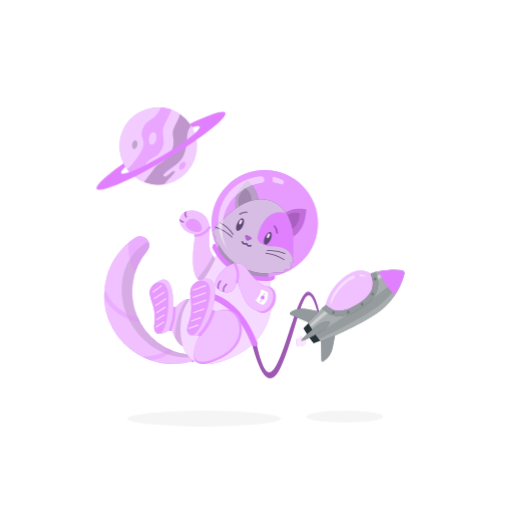
t = 0.00 s
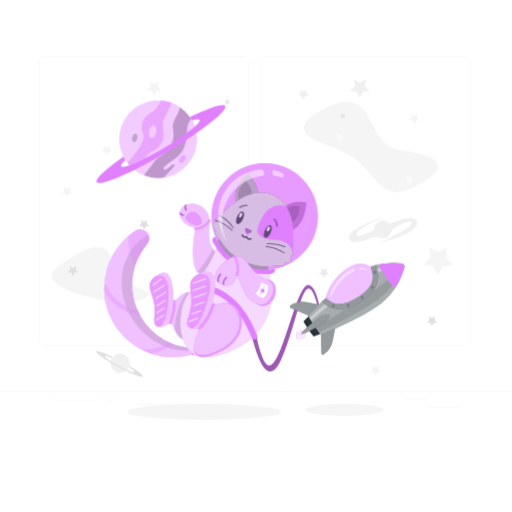
t = 1.00 s
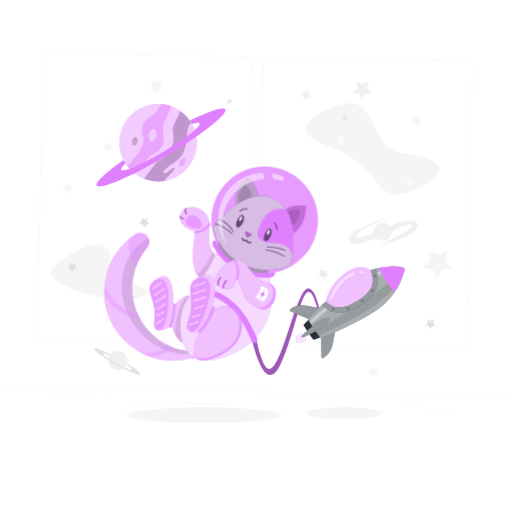
t = 2.50 s
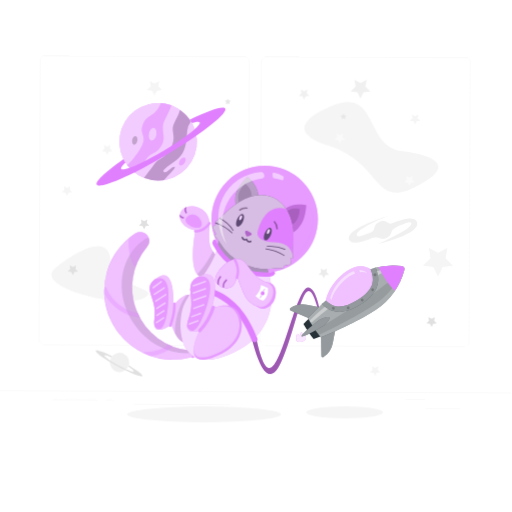
t = 3.63 s
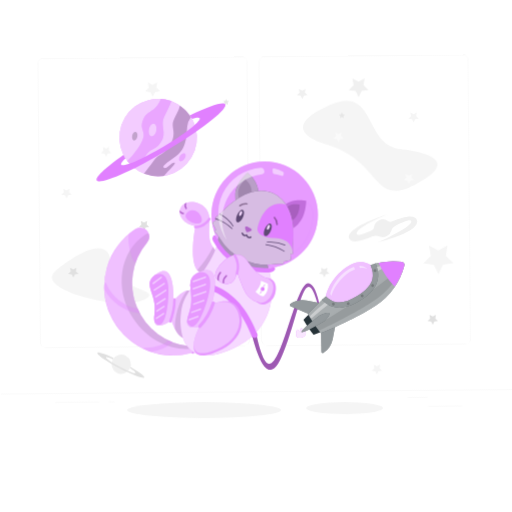
t = 4.75 s
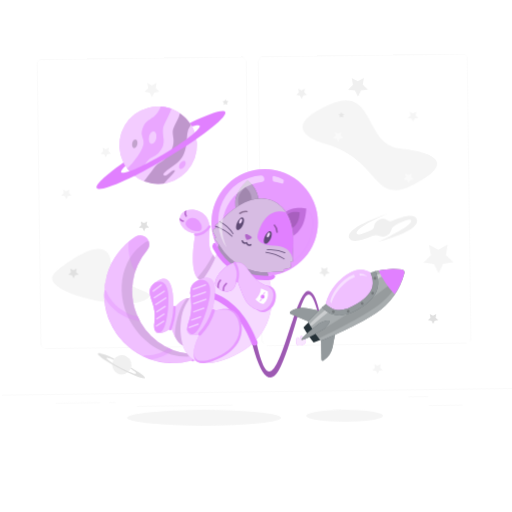
t = 5.88 s

The animated SVG that drew these frames (rendered in a browser with its animation timeline set to each time). Animation: 3 CSS @keyframes rules; one cycle of 7.00 s, repeats indefinitely.

<svg class="animated" id="freepik_stories-cat-astronaut" xmlns="http://www.w3.org/2000/svg" viewBox="0 0 500 500" version="1.1" xmlns:xlink="http://www.w3.org/1999/xlink" xmlns:svgjs="http://svgjs.com/svgjs"><style>svg#freepik_stories-cat-astronaut:not(.animated) .animable {opacity: 0;}svg#freepik_stories-cat-astronaut.animated #freepik--background-complete--inject-2 {animation: 1s 1 forwards ease-out fadeIn,6s Infinite  linear wind;animation-delay: 0s,1s;}svg#freepik_stories-cat-astronaut.animated #freepik--Shadow--inject-2 {animation: 3s Infinite  linear floating;animation-delay: 0s;}svg#freepik_stories-cat-astronaut.animated #freepik--Rocket--inject-2 {animation: 3s Infinite  linear floating;animation-delay: 0s;}svg#freepik_stories-cat-astronaut.animated #freepik--Cat--inject-2 {animation: 3s Infinite  linear floating;animation-delay: 0s;}svg#freepik_stories-cat-astronaut.animated #freepik--Planet--inject-2 {animation: 3s Infinite  linear floating;animation-delay: 0s;}            @keyframes fadeIn {                0% {                    opacity: 0;                }                100% {                    opacity: 1;                }            }                    @keyframes wind {                0% {                    transform: rotate( 0deg );                }                25% {                    transform: rotate( 1deg );                }                75% {                    transform: rotate( -1deg );                }            }                    @keyframes floating {                0% {                    opacity: 1;                    transform: translateY(0px);                }                50% {                    transform: translateY(-10px);                }                100% {                    opacity: 1;                    transform: translateY(0px);                }            }        </style><g id="freepik--background-complete--inject-2" class="animable" style="transform-origin: 250px 228.23px;"><rect x="416.78" y="398.49" width="33.12" height="0.25" style="fill: rgb(235, 235, 235); transform-origin: 433.34px 398.615px;" id="elx5uen6mbjc" class="animable"></rect><rect x="322.53" y="401.21" width="8.69" height="0.25" style="fill: rgb(235, 235, 235); transform-origin: 326.875px 401.335px;" id="elnv908kxvym" class="animable"></rect><rect x="396.59" y="389.21" width="19.19" height="0.25" style="fill: rgb(235, 235, 235); transform-origin: 406.185px 389.335px;" id="elv9n73wg1p2a" class="animable"></rect><rect x="52.46" y="390.89" width="43.19" height="0.25" style="fill: rgb(235, 235, 235); transform-origin: 74.055px 391.015px;" id="elbcg0gs11ml" class="animable"></rect><rect x="104.56" y="390.89" width="6.33" height="0.25" style="fill: rgb(235, 235, 235); transform-origin: 107.725px 391.015px;" id="el2er7xsmph0g" class="animable"></rect><rect x="131.47" y="395.11" width="93.68" height="0.25" style="fill: rgb(235, 235, 235); transform-origin: 178.31px 395.235px;" id="el4vfn454jp1r" class="animable"></rect><path d="M237,337.8H43.92a5.71,5.71,0,0,1-5.71-5.71V60.66A5.71,5.71,0,0,1,43.92,55H237a5.71,5.71,0,0,1,5.71,5.71V332.09A5.71,5.71,0,0,1,237,337.8ZM43.92,55.2a5.47,5.47,0,0,0-5.46,5.46V332.09a5.47,5.47,0,0,0,5.46,5.46H237a5.47,5.47,0,0,0,5.46-5.46V60.66A5.47,5.47,0,0,0,237,55.2Z" style="fill: rgb(235, 235, 235); transform-origin: 140.46px 196.4px;" id="elr1vlj9o422" class="animable"></path><path d="M453.31,337.8H260.21a5.72,5.72,0,0,1-5.71-5.71V60.66A5.72,5.72,0,0,1,260.21,55h193.1A5.71,5.71,0,0,1,459,60.66V332.09A5.71,5.71,0,0,1,453.31,337.8ZM260.21,55.2a5.47,5.47,0,0,0-5.46,5.46V332.09a5.47,5.47,0,0,0,5.46,5.46h193.1a5.47,5.47,0,0,0,5.46-5.46V60.66a5.47,5.47,0,0,0-5.46-5.46Z" style="fill: rgb(235, 235, 235); transform-origin: 356.75px 196.4px;" id="el3ndpft1wkn1" class="animable"></path><rect y="382.4" width="500" height="0.25" style="fill: rgb(235, 235, 235); transform-origin: 250px 382.525px;" id="elwua87rry6ig" class="animable"></rect><polygon points="140.74 216.48 143.88 214.83 143.28 218.32 145.82 220.8 142.31 221.31 140.74 224.49 139.17 221.31 135.66 220.8 138.2 218.32 137.6 214.83 140.74 216.48" style="fill: rgb(224, 224, 224); transform-origin: 140.74px 219.66px;" id="elijb1b7gznqk" class="animable"></polygon><path d="M320.17,141.9c-22.44-7-40.06-20.57,3.94-39.07s32.5,39.76,67,43.88,55.18,14.72,13.79,35.37S373.29,158.38,320.17,141.9Z" style="fill: rgb(245, 245, 245); transform-origin: 362.418px 143.334px;" id="eljiqtsqa0r6" class="animable"></path><polygon points="150.27 82.07 154.81 79.68 153.95 84.74 157.62 88.32 152.54 89.06 150.27 93.66 148 89.06 142.93 88.32 146.6 84.74 145.73 79.68 150.27 82.07" style="fill: rgb(245, 245, 245); transform-origin: 150.275px 86.67px;" id="elc56uq7llx8" class="animable"></polygon><polygon points="427.87 246.12 436.95 241.35 435.22 251.46 442.56 258.62 432.41 260.1 427.87 269.3 423.33 260.1 413.18 258.62 420.52 251.46 418.79 241.35 427.87 246.12" style="fill: rgb(245, 245, 245); transform-origin: 427.87px 255.325px;" id="elr6oi6sjn7zk" class="animable"></polygon><polygon points="351.41 80.65 357.36 77.52 356.22 84.14 361.03 88.83 354.39 89.79 351.41 95.82 348.44 89.79 341.8 88.83 346.61 84.14 345.47 77.52 351.41 80.65" style="fill: rgb(240, 240, 240); transform-origin: 351.415px 86.67px;" id="elbuxdsyitq4a" class="animable"></polygon><polygon points="65.34 184.28 68.48 182.63 67.88 186.13 70.42 188.6 66.91 189.11 65.34 192.29 63.77 189.11 60.27 188.6 62.8 186.13 62.21 182.63 65.34 184.28" style="fill: rgb(245, 245, 245); transform-origin: 65.345px 187.46px;" id="elm877hfbefma" class="animable"></polygon><polygon points="104.34 143.84 107.48 142.19 106.88 145.68 109.42 148.15 105.91 148.66 104.34 151.84 102.77 148.66 99.27 148.15 101.8 145.68 101.2 142.19 104.34 143.84" style="fill: rgb(245, 245, 245); transform-origin: 104.345px 147.015px;" id="elsi59qxjb73c" class="animable"></polygon><polygon points="404.9 112.87 408.04 111.22 407.44 114.71 409.98 117.19 406.47 117.69 404.9 120.87 403.33 117.69 399.82 117.19 402.36 114.71 401.76 111.22 404.9 112.87" style="fill: rgb(245, 245, 245); transform-origin: 404.9px 116.045px;" id="el2prvdipiuvb" class="animable"></polygon><polygon points="331.45 131.76 334.59 130.11 333.99 133.61 336.53 136.08 333.02 136.59 331.45 139.77 329.89 136.59 326.38 136.08 328.92 133.61 328.32 130.11 331.45 131.76" style="fill: rgb(250, 250, 250); transform-origin: 331.455px 134.94px;" id="ele756i1ns90a" class="animable"></polygon><polygon points="334.9 115.08 333.08 116.05 333.43 114.01 331.94 112.57 333.99 112.27 334.9 110.42 335.82 112.27 337.86 112.57 336.38 114.01 336.73 116.05 334.9 115.08" style="fill: rgb(230, 230, 230); transform-origin: 334.9px 113.235px;" id="elx24zzcxrf" class="animable"></polygon><polygon points="221.91 101.06 220.08 102.03 220.43 99.99 218.95 98.55 221 98.25 221.91 96.4 222.83 98.25 224.87 98.55 223.39 99.99 223.74 102.03 221.91 101.06" style="fill: rgb(230, 230, 230); transform-origin: 221.91px 99.215px;" id="elbvqj7g7hztn" class="animable"></polygon><polygon points="399.72 172.94 402.86 171.29 402.26 174.79 404.8 177.26 401.29 177.77 399.72 180.95 398.15 177.77 394.65 177.26 397.19 174.79 396.59 171.29 399.72 172.94" style="fill: rgb(250, 250, 250); transform-origin: 399.725px 176.12px;" id="elbow77ui0f3a" class="animable"></polygon><polygon points="366.94 358.74 370.07 357.09 369.47 360.58 372.01 363.06 368.5 363.57 366.94 366.75 365.37 363.57 361.86 363.06 364.4 360.58 363.8 357.09 366.94 358.74" style="fill: rgb(245, 245, 245); transform-origin: 366.935px 361.92px;" id="elzw106rm3cji" class="animable"></polygon><polygon points="296.36 88.98 299.57 87.29 298.96 90.87 301.56 93.4 297.96 93.93 296.36 97.18 294.75 93.93 291.15 93.4 293.75 90.87 293.14 87.29 296.36 88.98" style="fill: rgb(240, 240, 240); transform-origin: 296.355px 92.235px;" id="elae09oddfadf" class="animable"></polygon><path d="M54.05,262.65c10.51-8.7,50.89-38.48,53.85-8.73s53.63,27.12,32.35,37.9S31.58,281.24,54.05,262.65Z" style="fill: rgb(245, 245, 245); transform-origin: 97.9204px 267.865px;" id="elvrm3ir4aixg" class="animable"></path><polygon points="71.31 261.57 74.45 259.92 73.85 263.41 76.39 265.89 72.88 266.4 71.31 269.58 69.74 266.4 66.23 265.89 68.77 263.41 68.17 259.92 71.31 261.57" style="fill: rgb(224, 224, 224); transform-origin: 71.31px 264.75px;" id="elnbz1f95pvk" class="animable"></polygon><polygon points="116.83 279.32 118.88 278.24 118.49 280.53 120.15 282.15 117.86 282.49 116.83 284.57 115.8 282.49 113.51 282.15 115.17 280.53 114.78 278.24 116.83 279.32" style="fill: rgb(250, 250, 250); transform-origin: 116.83px 281.405px;" id="el4eeet55zh2f" class="animable"></polygon><polygon points="421.86 310.63 424.99 308.98 424.39 312.47 426.93 314.95 423.43 315.46 421.86 318.64 420.29 315.46 416.78 314.95 419.32 312.47 418.72 308.98 421.86 310.63" style="fill: rgb(224, 224, 224); transform-origin: 421.855px 313.81px;" id="el1da6dlp8sna" class="animable"></polygon><path d="M125.58,359a9.4,9.4,0,1,1-3.84-12.72A9.39,9.39,0,0,1,125.58,359Z" style="fill: rgb(240, 240, 240); transform-origin: 117.295px 354.562px;" id="elwuw7vcdfau" class="animable"></path><path d="M126.31,357.26a9.64,9.64,0,0,1-.46,1.23c3.49,2.28,5.61,4.07,5.3,4.65-.51.95-7.33-1.72-15.24-6s-13.91-8.44-13.4-9.39c.31-.58,3,.19,6.8,1.84a11.7,11.7,0,0,1,.78-1.07c-8.8-4.2-15.43-6.47-16-5.3-.81,1.51,8.74,8.2,21.32,14.94s23.45,11,24.26,9.48C140.25,366.51,134.68,362.25,126.31,357.26Z" style="fill: rgb(224, 224, 224); transform-origin: 116.877px 355.431px;" id="elhn4v48x8xf" class="animable"></path><polygon points="316.35 263.61 319.49 261.96 318.89 265.46 321.43 267.93 317.92 268.44 316.35 271.62 314.78 268.44 311.28 267.93 313.81 265.46 313.21 261.96 316.35 263.61" style="fill: rgb(235, 235, 235); transform-origin: 316.355px 266.79px;" id="el4m8wqz5691u" class="animable"></polygon><path d="M406.87,215.51c-2.67-5.23-13.07-2.46-24.37,2a3.44,3.44,0,0,1-3.36-.46,8.67,8.67,0,0,0-13.84,6,3.46,3.46,0,0,1-2.05,2.81c-7.94,3.44-14,5.68-14.82,3.63-2.49-6.17,30.69-19.33,30.69-19.33s-44.72,13.4-37.56,24.22c2.76,4.18,12,1.72,22.4-2.56a8.42,8.42,0,0,1,6.55.15,8.65,8.65,0,0,0,11.74-5.58,7.94,7.94,0,0,1,4.36-4.95c8.06-3.76,14.17-6.26,15-4.44,2.51,5.48-33.42,21-33.42,21S413.21,227.92,406.87,215.51Z" style="fill: rgb(240, 240, 240); transform-origin: 374.133px 224.08px;" id="elspkdi8ck2v" class="animable"></path></g><g id="freepik--Shadow--inject-2" class="animable" style="transform-origin: 249.135px 408.79px;"><ellipse id="freepik--path--inject-2" cx="199.32" cy="408.79" rx="75.16" ry="7.72" style="fill: rgb(245, 245, 245); transform-origin: 199.32px 408.79px;" class="animable"></ellipse><ellipse id="freepik--path--inject-2" cx="336.53" cy="406.88" rx="37.58" ry="5.81" style="fill: rgb(245, 245, 245); transform-origin: 336.53px 406.88px;" class="animable"></ellipse></g><g id="freepik--Rocket--inject-2" class="animable" style="transform-origin: 319.027px 316.456px;"><path d="M296.7,331.18c0-.12-.07-.24-.11-.36-.57-1.52-2.73-2.13-2.73-2.13a5.25,5.25,0,0,0-.81,2.58l-.32.11-.32.13a5.28,5.28,0,0,0-2.3-1.42s-1.24,1.87-.67,3.4l.15.34a2.88,2.88,0,0,0-.36,2.55c.66,1.79,3.32,2.46,5.92,1.49s4.17-3.21,3.5-5A2.92,2.92,0,0,0,296.7,331.18Z" style="fill: #E180FF; transform-origin: 293.943px 333.502px;" id="el3jsizmt4pth" class="animable"></path><g id="eldpyylc3cer"><path d="M296.7,331.18c0-.12-.07-.24-.11-.36-.57-1.52-2.73-2.13-2.73-2.13a5.25,5.25,0,0,0-.81,2.58l-.32.11-.32.13a5.28,5.28,0,0,0-2.3-1.42s-1.24,1.87-.67,3.4l.15.34a2.88,2.88,0,0,0-.36,2.55c.66,1.79,3.32,2.46,5.92,1.49s4.17-3.21,3.5-5A2.92,2.92,0,0,0,296.7,331.18Z" style="fill: rgb(255, 255, 255); opacity: 0.8; transform-origin: 293.943px 333.502px;" class="animable" id="elqr29o7qp0qe"></path></g><path d="M300.66,285c-11.87.74-25.94,83.65-38.88,78.44-5.48-2.2-10.37-21.19-14.18-42.33l-4.45,1.65c2.65,13.36,15.31,70.69,31.13,35.53,17.82-39.62,23.08-100.4,36.13-52.16l1.44-.69S308.15,284.53,300.66,285Z" style="fill: #E180FF; transform-origin: 277.5px 327.263px;" id="eln4pu6gulg1" class="animable"></path><g id="elq0jvhd9prqq"><path d="M300.66,285c-11.87.74-25.94,83.65-38.88,78.44-5.48-2.2-10.37-21.19-14.18-42.33l-4.45,1.65c2.65,13.36,15.31,70.69,31.13,35.53,17.82-39.62,23.08-100.4,36.13-52.16l1.44-.69S308.15,284.53,300.66,285Z" style="opacity: 0.3; transform-origin: 277.5px 327.263px;" class="animable" id="elm4i96slupma"></path></g><path d="M318.19,297.62s1.88-13.85,17.44-26.45,26.11-4.06,26.11-4.06l4.15,2.72.21,11.64-5.9,10.27-14.68,11.65-15.16,4.28L323,304.36Z" style="fill: #E180FF; transform-origin: 342.145px 285.976px;" id="elacl7hns80a5" class="animable"></path><g id="eltxwr8o5hsnb"><path d="M318.19,297.62s1.88-13.85,17.44-26.45,26.11-4.06,26.11-4.06l4.15,2.72.21,11.64-5.9,10.27-14.68,11.65-15.16,4.28L323,304.36Z" style="fill: rgb(255, 255, 255); opacity: 0.5; transform-origin: 342.145px 285.976px;" class="animable" id="eljg3lhkj05nr"></path></g><path d="M283.79,307.34l23.68,10,16.06-10.84-24-4.7a21.24,21.24,0,0,0-15.94,3.23h0A1.3,1.3,0,0,0,283.79,307.34Z" style="fill: rgb(38, 50, 56); transform-origin: 303.253px 309.373px;" id="elv5p29kkdvgk" class="animable"></path><path d="M313.86,351.92l-.43-25.72,16.06-10.83-4.63,24a21.22,21.22,0,0,1-9,13.57h0A1.3,1.3,0,0,1,313.86,351.92Z" style="fill: rgb(38, 50, 56); transform-origin: 321.46px 334.258px;" id="el874z1v6hbhp" class="animable"></path><g id="elp1d70q1fjm"><g style="opacity: 0.5; transform-origin: 306.233px 327.276px;" class="animable" id="el529m9jic1vd"><path d="M283.79,307.34l23.68,10,16.06-10.84-24-4.7a21.24,21.24,0,0,0-15.94,3.23h0A1.3,1.3,0,0,0,283.79,307.34Z" style="fill: rgb(255, 255, 255); transform-origin: 303.253px 309.373px;" id="eldrmt2b5d68" class="animable"></path><path d="M313.86,351.92l-.43-25.72,16.06-10.83-4.63,24a21.22,21.22,0,0,1-9,13.57h0A1.3,1.3,0,0,1,313.86,351.92Z" style="fill: rgb(255, 255, 255); transform-origin: 321.46px 334.258px;" id="el8rixlk7arm" class="animable"></path></g></g><path d="M392.36,263.9A68.51,68.51,0,0,0,365.17,266l1.79,9.54-.86,5.91-9.25,13-9.48,6.4L334,306.15,323,304.36,315.61,300c-5.19,4.83-10.34,9.92-15,14.89,1.83,3.16,3.82,6.34,6,9.5s4.33,6.19,6.58,9.07c20.53-7.84,44.19-20.41,53.7-26.83a68.41,68.41,0,0,0,27.92-39.11A2.91,2.91,0,0,0,392.36,263.9Z" style="fill: rgb(38, 50, 56); transform-origin: 347.757px 298.42px;" id="elkcc4ft992jg" class="animable"></path><g id="elji657lospf"><path d="M392.36,263.9A68.51,68.51,0,0,0,365.17,266l1.79,9.54-.86,5.91-9.25,13-9.48,6.4L334,306.15,323,304.36,315.61,300c-5.19,4.83-10.34,9.92-15,14.89,1.83,3.16,3.82,6.34,6,9.5s4.33,6.19,6.58,9.07c20.53-7.84,44.19-20.41,53.7-26.83a68.41,68.41,0,0,0,27.92-39.11A2.91,2.91,0,0,0,392.36,263.9Z" style="fill: rgb(255, 255, 255); opacity: 0.6; transform-origin: 347.757px 298.42px;" class="animable" id="els7go7mb19s"></path></g><path d="M306.6,324.39c-2-2.92-3.8-5.84-5.52-8.76-1.65,1.66-3.27,3.33-4.81,5q2.19,3.76,4.73,7.54t5.23,7.21c2.11-.81,4.26-1.68,6.42-2.59C310.59,330.1,308.56,327.3,306.6,324.39Z" style="fill: rgb(38, 50, 56); transform-origin: 304.46px 325.505px;" id="el36cmrcn7x3d" class="animable"></path><g id="elgo9972a5uir"><path d="M393.88,266.16c-8.53,8.91-20.69,19-35,28.66-9.3,6.27-31,20.08-49.15,30.91a1.42,1.42,0,0,0-.45,2l1.62,2.39a1.41,1.41,0,0,0,1.76.51c19.59-8.86,42.19-21.65,51.53-28,13.92-9.38,24.14-21.73,29.83-34.62a2,2,0,0,0-.18-1.91Z" style="opacity: 0.1; transform-origin: 351.613px 298.428px;" class="animable" id="el4sx6q5ae5bo"></path></g><g id="elnmpg9bh3p3"><g style="opacity: 0.4; transform-origin: 347.789px 291.613px;" class="animable" id="elahr8wics7nr"><path d="M319.05,302c-5.47,4.67-11,9.58-16,14.36A1.43,1.43,0,0,0,305,318.5c5.57-4.75,11.65-9.69,17.62-14.39Z" style="fill: rgb(255, 255, 255); transform-origin: 312.599px 310.438px;" id="eljh44pej09u" class="animable"></path><path d="M365.89,269.83l.76,4.05A103,103,0,0,1,393,264.8l-.31-.45A77.34,77.34,0,0,0,365.89,269.83Z" style="fill: rgb(255, 255, 255); transform-origin: 379.445px 269.115px;" id="elocfa08d4i1" class="animable"></path></g></g><path d="M366.76,265.6q-2.53.66-5,1.51c2.23,5.17,2.84,9.71,1.86,13.74-1.4,5.77-6.18,11.14-14.6,16.42s-15.34,7.24-21.14,6a19.87,19.87,0,0,1-9.67-5.65q-1.92,1.75-3.83,3.55c10.14,10.11,22,10.17,37.41.52C368,291.53,372.8,280.17,366.76,265.6Z" style="fill: rgb(38, 50, 56); transform-origin: 341.826px 287.221px;" id="elr7lh31ev2z" class="animable"></path><g id="elwvacjrd57rf"><path d="M366.76,265.6q-2.53.66-5,1.51c2.23,5.17,2.84,9.71,1.86,13.74-1.4,5.77-6.18,11.14-14.6,16.42s-15.34,7.24-21.14,6a19.87,19.87,0,0,1-9.67-5.65q-1.92,1.75-3.83,3.55c10.14,10.11,22,10.17,37.41.52C368,291.53,372.8,280.17,366.76,265.6Z" style="fill: rgb(255, 255, 255); opacity: 0.5; transform-origin: 341.826px 287.221px;" class="animable" id="el9jnurwrmu98"></path></g><g id="eltgajgdh4h7"><g style="opacity: 0.2; transform-origin: 345.812px 288.889px;" class="animable" id="eltinw3ewvn9m"><path d="M326.64,304.49a1.37,1.37,0,1,1-1.88-.43A1.37,1.37,0,0,1,326.64,304.49Z" id="el2g7rdo4gxsf" class="animable" style="transform-origin: 325.483px 305.224px;"></path><path d="M341.13,304.08a1.37,1.37,0,1,1-1.89-.43A1.37,1.37,0,0,1,341.13,304.08Z" id="elkclwqk6z3m" class="animable" style="transform-origin: 339.97px 304.809px;"></path><path d="M354.8,296.5a1.36,1.36,0,1,1-1.88-.43A1.36,1.36,0,0,1,354.8,296.5Z" id="eln922s29uzn" class="animable" style="transform-origin: 353.646px 297.22px;"></path><path d="M365,286.36a1.37,1.37,0,1,1-1.88-.43A1.36,1.36,0,0,1,365,286.36Z" id="elbxcjv7ng7dk" class="animable" style="transform-origin: 363.843px 287.092px;"></path><path d="M367.3,271.83a1.37,1.37,0,1,1-1.89-.43A1.36,1.36,0,0,1,367.3,271.83Z" id="el1w4jkv5ptgz" class="animable" style="transform-origin: 366.14px 272.557px;"></path></g></g><path d="M369.63,264.92a86.18,86.18,0,0,0,15.71,23.29,68.58,68.58,0,0,0,9.46-20.69,2.91,2.91,0,0,0-2.44-3.62A68.76,68.76,0,0,0,369.63,264.92Z" style="fill: #E180FF; transform-origin: 382.262px 275.802px;" id="elcq79rp3nqr7" class="animable"></path><path d="M321.6,314.27c1.09,1.63-4,7-5.63,8.08s-20.45,11.88-21.55,10.25,15.94-15,17.57-16.14S320.5,312.64,321.6,314.27Z" style="fill: rgb(38, 50, 56); transform-origin: 308.06px 323.262px;" id="el7a9z987hc8k" class="animable"></path><g id="elzv735z70ncd"><path d="M321.6,314.27c1.09,1.63-4,7-5.63,8.08s-20.45,11.88-21.55,10.25,15.94-15,17.57-16.14S320.5,312.64,321.6,314.27Z" style="fill: rgb(255, 255, 255); opacity: 0.5; transform-origin: 308.06px 323.262px;" class="animable" id="ely2wav64ffvp"></path></g><g id="elqxdqli8r57"><path d="M345.55,268.81a26.44,26.44,0,0,0-8.68,4.87c-12.83,10.4-14.38,21.83-14.38,21.83l1.14,1.59c1.22-4.14,4.82-12.89,14.91-21.06a29.54,29.54,0,0,1,8.1-4.81Z" style="fill: rgb(255, 255, 255); opacity: 0.5; transform-origin: 334.565px 282.955px;" class="animable" id="el8ddkcljvc7v"></path></g><g id="elk41wbwboxhe"><path d="M350.83,268l.54,2a15.86,15.86,0,0,1,6.85.64l-.14-.59A13.55,13.55,0,0,0,350.83,268Z" style="fill: rgb(255, 255, 255); opacity: 0.5; transform-origin: 354.525px 269.32px;" class="animable" id="eldbn6fdrx1vj"></path></g></g><g id="freepik--Cat--inject-2" class="animable" style="transform-origin: 206.124px 260.771px;"><path d="M137.24,230.63h-.37a8.1,8.1,0,0,0-4.49,1.35l-.06,0A67.18,67.18,0,0,0,186,353.28a3.41,3.41,0,0,0,1.62-.94l.06-.06a3.42,3.42,0,0,0-2.13-5.79A61.86,61.86,0,0,1,143.71,245,8.76,8.76,0,0,0,137.24,230.63Z" style="fill: #E180FF; transform-origin: 145.204px 293.056px;" id="elc911qu97d9s" class="animable"></path><g id="elec4kl39supd"><path d="M187.68,352.28l-.06.06a3.51,3.51,0,0,1-1.61.94,67.23,67.23,0,0,1-38.82-1.46,65.39,65.39,0,0,1-7.32-3,67.19,67.19,0,0,1-38-58.2l.09-6.37A67.24,67.24,0,0,1,132.32,232l.06,0a8.11,8.11,0,0,1,4.5-1.35h.37A8.75,8.75,0,0,1,143.71,245a61.94,61.94,0,0,0-9.26,64.85c.56,1.28,1.18,2.55,1.84,3.81q1.34,2.52,2.93,5a61.44,61.44,0,0,0,25.48,22.19c1.28.61,2.57,1.16,3.88,1.67h0a62,62,0,0,0,17,4A3.42,3.42,0,0,1,187.68,352.28Z" style="fill: rgb(255, 255, 255); opacity: 0.5; transform-origin: 145.248px 293.056px;" class="animable" id="eliu9iew35y7"></path></g><g id="elsxznwn5khvi"><path d="M188.41,348.66a3.33,3.33,0,0,0-2.86-2.17A61.86,61.86,0,0,1,143.71,245a8.64,8.64,0,0,0,1.45-8.77,6.15,6.15,0,0,0-3.07,1l-.05,0c-25.35,16.52-30.75,53.15-12.07,81.81C143.82,340.31,167,351.18,188.41,348.66Z" style="opacity: 0.1; transform-origin: 153.629px 292.624px;" class="animable" id="el1gpptfhgpsp"></path></g><path d="M188.89,346c-1.8-1.66-3.27-.64-4.14.41l.8.1a3.42,3.42,0,0,1,2.13,5.79l-.06.06a3.61,3.61,0,0,1-.8.61C190.09,356.05,191.94,348.78,188.89,346Z" style="fill: #E180FF; transform-origin: 187.596px 349.42px;" id="eltkywlb7s14" class="animable"></path><g id="ell2jrategzkh"><g style="opacity: 0.2; transform-origin: 187.596px 349.42px;" class="animable" id="elhhnfda6ds1t"><path d="M188.89,346c-1.8-1.66-3.27-.64-4.14.41l.8.1a3.42,3.42,0,0,1,2.13,5.79l-.06.06a3.61,3.61,0,0,1-.8.61C190.09,356.05,191.94,348.78,188.89,346Z" style="fill: rgb(255, 255, 255); transform-origin: 187.596px 349.42px;" id="el3uo5kl68sgt" class="animable"></path></g></g><path d="M210.71,253.23c-3.79-5.7-7.84-7.77-6.07-27.43s-19.21-23.89-26.11-17.27-1.22,18.7,12.39,20.37c0,0-11.91,57.57,16.5,45C211.8,272,216.55,262,210.71,253.23Z" style="fill: #E180FF; transform-origin: 194.507px 240.657px;" id="elrj7jc7v7fo" class="animable"></path><g id="el2vnbgqguirw"><path d="M210.71,253.23c-3.79-5.7-7.84-7.77-6.07-27.43s-19.21-23.89-26.11-17.27-1.22,18.7,12.39,20.37c0,0-11.91,57.57,16.5,45C211.8,272,216.55,262,210.71,253.23Z" style="fill: rgb(255, 255, 255); opacity: 0.5; transform-origin: 194.507px 240.657px;" class="animable" id="eljll2klbwm7"></path></g><path d="M190.7,226.5c-3.34-.38-14.91-5.93-6.29-11.87S204.34,228,190.7,226.5Z" style="fill: #E180FF; transform-origin: 189.164px 220.037px;" id="elfr9mx7coasl" class="animable"></path><path d="M190.62,231.11c6.15.38,11.8-3.54,15-8.46.8-1.21-1.15-2.34-1.94-1.14-2.83,4.29-7.76,7.68-13.11,7.35-1.45-.09-1.44,2.16,0,2.25Z" style="fill: #E180FF; transform-origin: 197.648px 226.067px;" id="elqhosswmhjnn" class="animable"></path><g id="ellxeo61fpy2j"><g style="opacity: 0.2; transform-origin: 193.545px 222.313px;" class="animable" id="el5m9r10iivg5"><path d="M190.7,226.5c-3.34-.38-14.91-5.93-6.29-11.87S204.34,228,190.7,226.5Z" style="fill: rgb(255, 255, 255); transform-origin: 189.164px 220.037px;" id="els1275cz3ibd" class="animable"></path><path d="M190.62,231.11c6.15.38,11.8-3.54,15-8.46.8-1.21-1.15-2.34-1.94-1.14-2.83,4.29-7.76,7.68-13.11,7.35-1.45-.09-1.44,2.16,0,2.25Z" style="fill: rgb(255, 255, 255); transform-origin: 197.648px 226.067px;" id="elvfnggwu2cb" class="animable"></path></g></g><g id="elk3mggilbqh"><path d="M207.42,273.91c4.38-1.93,9.13-11.89,3.29-20.68-.91-1.37-1.83-2.52-2.69-3.76A110.33,110.33,0,0,1,192.76,272C195.63,275.77,200.23,277.09,207.42,273.91Z" style="opacity: 0.1; transform-origin: 203.093px 262.584px;" class="animable" id="elijqiopsclr"></path></g><path d="M191.75,322.67c2.45-7.17,3.38-49.88-22.46-20.32,0,0,2.31-37.62-14.54-27.8-18.59,10.84-.67,18.89-3.89,40.27S167.33,321,167.33,321,179.39,358.87,191.75,322.67Z" style="fill: #E180FF; transform-origin: 169.542px 305.626px;" id="el95c00bc927k" class="animable"></path><g id="elaz8gtt4wz77"><path d="M191.75,322.67c2.45-7.17,3.38-49.88-22.46-20.32,0,0,2.31-37.62-14.54-27.8-18.59,10.84-.67,18.89-3.89,40.27S167.33,321,167.33,321,179.39,358.87,191.75,322.67Z" style="fill: rgb(255, 255, 255); opacity: 0.5; transform-origin: 169.542px 305.626px;" class="animable" id="el3t2zizdbyr6"></path></g><path d="M151,277.11c-12.06,9.65,2.84,18-.12,37.71a18.9,18.9,0,0,0,0,7.67c.31.45,9.74,13.9,13.22-20.49C167.55,268.27,152.09,276.48,151,277.11Z" style="fill: #E180FF; transform-origin: 155.408px 300.619px;" id="elgfs5irtleig" class="animable"></path><g id="el87xq6gx7x9a"><path d="M151,277.11c-12.06,9.65,2.84,18-.12,37.71a18.9,18.9,0,0,0,0,7.67c.31.45,9.74,13.9,13.22-20.49C167.55,268.27,152.09,276.48,151,277.11Z" style="fill: rgb(255, 255, 255); opacity: 0.2; transform-origin: 155.408px 300.619px;" class="animable" id="el5wg6a4rdbiv"></path></g><g id="elep8h10gaude"><g style="opacity: 0.5; transform-origin: 155.714px 299.149px;" class="animable" id="elm3kf8nvonkk"><path d="M149.88,285.78l8-6c.77-.58,0-1.88-.75-1.3l-8,6c-.77.57,0,1.88.75,1.3Z" style="fill: rgb(255, 255, 255); transform-origin: 153.505px 282.13px;" id="eldcsmefxwoa" class="animable"></path><path d="M151,292.2l9.81-6.37c.8-.52,0-1.82-.76-1.29l-9.81,6.37c-.81.52-.06,1.82.76,1.29Z" style="fill: rgb(255, 255, 255); transform-origin: 155.517px 288.37px;" id="elgbcbsbzl115" class="animable"></path><path d="M152.46,298.82l9.81-6.37c.81-.53.06-1.83-.76-1.3l-9.81,6.37c-.8.53,0,1.83.76,1.3Z" style="fill: rgb(255, 255, 255); transform-origin: 156.993px 294.985px;" id="eli56mwujwgz" class="animable"></path><path d="M153.51,306l8.14-5.28c.81-.53.06-1.83-.75-1.3l-8.14,5.29c-.81.52-.06,1.82.75,1.29Z" style="fill: rgb(255, 255, 255); transform-origin: 157.205px 302.71px;" id="el7p06uxs4zs" class="animable"></path><path d="M153.55,312.79l7.11-4.62c.8-.52.05-1.82-.76-1.29l-7.11,4.61c-.8.53,0,1.83.76,1.3Z" style="fill: rgb(255, 255, 255); transform-origin: 156.73px 309.835px;" id="ellxl7zzzjnin" class="animable"></path><path d="M153.07,319.84l7.11-4.61c.81-.53,0-1.83-.76-1.3l-7.1,4.62c-.81.52-.06,1.82.75,1.29Z" style="fill: rgb(255, 255, 255); transform-origin: 156.244px 316.885px;" id="eltfw0rmp0hmj" class="animable"></path></g></g><path d="M169.25,300.71c.25,7.21-1.72,14.61-4,21.36-.47,1.37,1.7,2,2.17.6,2.36-6.92,4.36-14.57,4.1-22-.05-1.45-2.3-1.46-2.25,0Z" style="fill: #E180FF; transform-origin: 168.363px 311.519px;" id="elv60b6u31jnj" class="animable"></path><g id="eldrhxywb7v2b"><g style="opacity: 0.2; transform-origin: 168.363px 311.519px;" class="animable" id="elgithm5i0tnq"><path d="M169.25,300.71c.25,7.21-1.72,14.61-4,21.36-.47,1.37,1.7,2,2.17.6,2.36-6.92,4.36-14.57,4.1-22-.05-1.45-2.3-1.46-2.25,0Z" style="fill: rgb(255, 255, 255); transform-origin: 168.363px 311.519px;" id="el2e5fnxg44yp" class="animable"></path></g></g><g id="el5qrbw7hncbi"><path d="M170.8,329.27c4.47,8.6,12.64,17.73,20.95-6.6,1.93-5.65,2.91-33.37-9.41-30.4a65.09,65.09,0,0,0-3.82,5.77C175.17,303.85,170.53,317.1,170.8,329.27Z" style="opacity: 0.1; transform-origin: 181.848px 315.192px;" class="animable" id="eluqr5tb3yuf"></path></g><path d="M260.82,266.06s24,58.94-37,84.34c-53,22.08-50.85-34.44-44-49,8.14-17.31,33.33-41,33.67-63.67Z" style="fill: #E180FF; transform-origin: 220.875px 296.593px;" id="elgijawrrllel" class="animable"></path><g id="elkd3rcymwj3"><path d="M260.82,266.06s24,58.94-37,84.34c-53,22.08-50.85-34.44-44-49,8.14-17.31,33.33-41,33.67-63.67Z" style="fill: rgb(255, 255, 255); opacity: 0.7; transform-origin: 220.875px 296.593px;" class="animable" id="el0ybzimu3hhab"></path></g><path d="M310.48,218.06a52,52,0,0,1-45.63,51.61,51.35,51.35,0,0,1-6.36.39,52,52,0,1,1,52-52Z" style="fill: #E180FF; transform-origin: 258.49px 218.06px;" id="elqa6fj3rzrnh" class="animable"></path><g id="elpixp5qzep6"><path d="M310.48,218.06a52,52,0,0,1-45.63,51.61,51.35,51.35,0,0,1-6.36.39,52,52,0,1,1,52-52Z" style="fill: rgb(255, 255, 255); opacity: 0.3; transform-origin: 258.49px 218.06px;" class="animable" id="elcc3qgv1gskb"></path></g><path d="M264.25,264.79a47.08,47.08,0,0,0,41.31-46.73c0-.34,0-.69,0-1a13.55,13.55,0,0,0-13.29-13.28h-.79a47.3,47.3,0,0,0-47.3,47.3v.8a13.57,13.57,0,0,0,13.28,13.29h1A47.64,47.64,0,0,0,264.25,264.79Z" style="fill: #E180FF; transform-origin: 274.87px 234.475px;" id="el8r2xsvugnn3" class="animable"></path><g id="elyma17vybndi"><path d="M264.25,264.79a47.08,47.08,0,0,0,41.31-46.73c0-.34,0-.69,0-1a13.55,13.55,0,0,0-13.29-13.28h-.79a47.3,47.3,0,0,0-47.3,47.3v.8a13.57,13.57,0,0,0,13.28,13.29h1A47.64,47.64,0,0,0,264.25,264.79Z" style="fill: rgb(255, 255, 255); opacity: 0.3; transform-origin: 274.87px 234.475px;" class="animable" id="eltmsno31utzb"></path></g><path d="M262.78,272.16a59.21,59.21,0,0,0-2-6.1l-47.33-28.33a35.48,35.48,0,0,1-1,7.66l7.59,10.89,10.32,8.82,13.93,5,14.17,2.85Z" style="fill: rgb(38, 50, 56); transform-origin: 237.615px 255.34px;" id="el872a3ayxvno" class="animable"></path><g id="el1jescmfc20i"><path d="M262.78,272.16a59.21,59.21,0,0,0-2-6.1l-47.33-28.33a35.48,35.48,0,0,1-1,7.66l7.59,10.89,10.32,8.82,13.93,5,14.17,2.85Z" style="fill: rgb(255, 255, 255); opacity: 0.5; transform-origin: 237.615px 255.34px;" class="animable" id="eli8u7q2re4lh"></path></g><path d="M252.22,196.32c-.43,11.18-5.82,20.64-12,21.14s-10.9-8.16-10.47-19.34,12-21.14,12-21.14S252.65,185.15,252.22,196.32Z" style="fill: rgb(38, 50, 56); transform-origin: 240.978px 197.23px;" id="el1z1hhpo856i" class="animable"></path><g id="elwrly1yzlrlq"><path d="M252.22,196.32c-.43,11.18-5.82,20.64-12,21.14s-10.9-8.16-10.47-19.34,12-21.14,12-21.14S252.65,185.15,252.22,196.32Z" style="fill: rgb(255, 255, 255); opacity: 0.6; transform-origin: 240.978px 197.23px;" class="animable" id="elrhemct9efsi"></path></g><g id="elrlt0p9zajr8"><path d="M245.71,194.9c-.25,6.52-3.39,12-7,12.34s-6.37-4.76-6.12-11.29,7-12.34,7-12.34S246,188.37,245.71,194.9Z" style="opacity: 0.2; transform-origin: 239.147px 195.433px;" class="animable" id="el7zncrclzaxx"></path></g><path d="M277.75,208.68c-8.14,7.52-11.81,17.8-8.19,23s13.14,3.25,21.28-4.26,8.2-23,8.2-23S285.89,201.17,277.75,208.68Z" style="fill: #E180FF; transform-origin: 283.603px 219.159px;" id="elwn6yyur2q1e" class="animable"></path><g id="eljo0gniycvwd"><path d="M277.75,208.68c-8.14,7.52-11.81,17.8-8.19,23s13.14,3.25,21.28-4.26,8.2-23,8.2-23S285.89,201.17,277.75,208.68Z" style="opacity: 0.2; transform-origin: 283.603px 219.159px;" class="animable" id="ell8430f5uplr"></path></g><g id="el1ovi2j3o2vq"><path d="M280.18,210.74c-4.75,4.39-6.89,10.39-4.78,13.4s7.68,1.91,12.43-2.48,4.78-13.41,4.78-13.41S284.94,206.35,280.18,210.74Z" style="opacity: 0.2; transform-origin: 283.599px 216.838px;" class="animable" id="ela408glxt4u7"></path></g><path d="M283.58,255.9l.87.67c.63.48,1.56-.16,1.55-1a63.38,63.38,0,0,1-.16-7.94c2.53-18.15-1.1-42.15-18.63-50.48s-37.94,4.26-50,17.9a62.08,62.08,0,0,1-6.08,5c-.68.56-.56,1.7.21,1.88l1.06.26-4.17,3a1.23,1.23,0,0,0-.38,1.49l3.19,6.19-.27-.06a1.15,1.15,0,0,0-1,1.8,63.36,63.36,0,0,1,4.38,5.52,54.11,54.11,0,0,0,23.49,21.52,52.85,52.85,0,0,0,31.29,4.5,60.76,60.76,0,0,1,7-.13,1.16,1.16,0,0,0,.71-2l-.23-.18,6.72-1.48a1.21,1.21,0,0,0,.87-1.25Z" style="fill: rgb(38, 50, 56); transform-origin: 247.151px 230.655px;" id="eljcb6mm8zfs" class="animable"></path><g id="el6g4dmoukeu"><path d="M283.58,255.9l.87.67c.63.48,1.56-.16,1.55-1a63.38,63.38,0,0,1-.16-7.94c2.53-18.15-1.1-42.15-18.63-50.48s-37.94,4.26-50,17.9a62.08,62.08,0,0,1-6.08,5c-.68.56-.56,1.7.21,1.88l1.06.26-4.17,3a1.23,1.23,0,0,0-.38,1.49l3.19,6.19-.27-.06a1.15,1.15,0,0,0-1,1.8,63.36,63.36,0,0,1,4.38,5.52,54.11,54.11,0,0,0,23.49,21.52,52.85,52.85,0,0,0,31.29,4.5,60.76,60.76,0,0,1,7-.13,1.16,1.16,0,0,0,.71-2l-.23-.18,6.72-1.48a1.21,1.21,0,0,0,.87-1.25Z" style="fill: rgb(255, 255, 255); opacity: 0.8; transform-origin: 247.151px 230.655px;" class="animable" id="el8kdpcrlyqp4"></path></g><path d="M267.21,240.66c19.29-.38,18.8,15.75,18.79,14.86a63.38,63.38,0,0,1-.16-7.94c1.79-12.84.49-28.59-6.62-39.66-9.09-2.3-21.57-.08-27.64,22.35C249.68,237.26,258.9,240.83,267.21,240.66Z" style="fill: #E180FF; transform-origin: 268.945px 231.381px;" id="el7u81ulgbu52" class="animable"></path><path d="M241,235s-2.29-4-1.42-5.13c.63-.81,2.72.19,3.52.57s2.89,1.36,2.68,2.37C245.5,234.23,241,235,241,235Z" style="fill: #E180FF; transform-origin: 242.589px 232.281px;" id="eladcztfpvav" class="animable"></path><g id="el3e55f4acx7l"><path d="M241,235s-2.29-4-1.42-5.13c.63-.81,2.72.19,3.52.57s2.89,1.36,2.68,2.37C245.5,234.23,241,235,241,235Z" style="opacity: 0.3; transform-origin: 242.589px 232.281px;" class="animable" id="elda17du24nq5"></path></g><path d="M244.73,239.16a2.26,2.26,0,0,1-3.23-1.45.76.76,0,0,0-.92-.52,2.26,2.26,0,0,1-3.23-1.45c-.31-.91-1.76-.52-1.44.4a3.73,3.73,0,0,0,4.45,2.67,3.68,3.68,0,0,0,4.77,1.8C246,240.26,245.63,238.81,244.73,239.16Z" style="fill: rgb(38, 50, 56); transform-origin: 240.744px 238.065px;" id="el4kxze3xtpmt" class="animable"></path><path d="M237.18,220.65c-1.53,3.33-4,5.44-5.5,4.73s-1.49-4,0-7.33,4-5.44,5.49-4.73S238.7,217.32,237.18,220.65Z" style="fill: rgb(38, 50, 56); transform-origin: 234.431px 219.35px;" id="elffn6gthrkcn" class="animable"></path><path d="M236.1,217.39c-.6,1.3-1.57,2.14-2.16,1.85s-.59-1.56,0-2.87,1.57-2.14,2.16-1.86S236.7,216.08,236.1,217.39Z" style="fill: rgb(255, 255, 255); transform-origin: 235.022px 216.877px;" id="elpkzhmikn62s" class="animable"></path><path d="M264.26,234c-1.52,3.33-4,5.45-5.49,4.73s-1.49-4,0-7.33,4-5.44,5.5-4.73S265.79,230.71,264.26,234Z" style="fill: rgb(38, 50, 56); transform-origin: 261.527px 232.701px;" id="ellz6fji3q6vg" class="animable"></path><path d="M263.18,230.78c-.6,1.3-1.56,2.14-2.15,1.85s-.59-1.56,0-2.87,1.57-2.14,2.16-1.86S263.78,229.47,263.18,230.78Z" style="fill: rgb(255, 255, 255); transform-origin: 262.109px 230.267px;" id="elwa9h2m3m9x" class="animable"></path><path d="M228,228.9a34.74,34.74,0,0,0-13.44-12c-.43-.21-.81.44-.38.65a34,34,0,0,1,13.18,11.75c.26.4.91,0,.64-.38Z" style="fill: rgb(38, 50, 56); transform-origin: 221.028px 223.162px;" id="elu8wj7ukuk2f" class="animable"></path><path d="M227.05,231.34a44.53,44.53,0,0,0-16.65-10c-.46-.14-.66.58-.2.73a43.54,43.54,0,0,1,16.32,9.75c.36.33.89-.2.53-.53Z" style="fill: rgb(38, 50, 56); transform-origin: 218.555px 226.623px;" id="elphso9wshms" class="animable"></path><path d="M260.89,245.22a33.76,33.76,0,0,1,17.3,2.69c.44.2.82-.45.38-.64a34.5,34.5,0,0,0-17.68-2.8c-.48.05-.48.8,0,.75Z" style="fill: rgb(38, 50, 56); transform-origin: 269.648px 246.113px;" id="ela5hzhsmde36" class="animable"></path><path d="M259.48,247.54A43.78,43.78,0,0,1,277.4,254c.41.26.78-.39.38-.65a44.08,44.08,0,0,0-18.1-6.57c-.47-.06-.67.66-.2.72Z" style="fill: rgb(38, 50, 56); transform-origin: 268.582px 250.418px;" id="elnpgfzlxb0qo" class="animable"></path><g id="el39m8x317meh"><g style="opacity: 0.5; transform-origin: 237.701px 208.287px;" class="animable" id="el0dcdkvv832oq"><path d="M234.57,209.87a9,9,0,0,1,6.4-1.76c.94.14,1.35-1.3.4-1.45a10.48,10.48,0,0,0-7.56,1.91c-.77.56,0,1.86.76,1.3Z" id="el75q2166wihe" class="animable" style="transform-origin: 237.701px 208.287px;"></path></g></g><g id="elm5cfn9rlm6d"><g style="opacity: 0.5; transform-origin: 269.276px 224.078px;" class="animable" id="el83u72ghce6e"><path d="M267.42,221.26a8.91,8.91,0,0,1,2.42,6.18c0,1,1.47,1,1.5,0a10.46,10.46,0,0,0-2.86-7.24c-.66-.71-1.72.35-1.06,1.06Z" id="elc98prq01kv" class="animable" style="transform-origin: 269.276px 224.078px;"></path></g></g><g id="elc8tdpnzjizt"><path d="M310.48,218.06a52,52,0,0,1-45.63,51.61,51.35,51.35,0,0,1-6.36.39,52,52,0,1,1,52-52Z" style="fill: #E180FF; opacity: 0.3; transform-origin: 258.49px 218.06px;" class="animable" id="elss9vy1i0hgh"></path></g><path d="M179,216.1a3.45,3.45,0,0,1-2.28-1.15,2.78,2.78,0,0,1-.35-.54c-.09-.18,0,0-.06-.17a.68.68,0,0,0-.62-.52,9,9,0,0,0-.13,2.2A5.48,5.48,0,0,0,179,217.6C180,217.73,180,216.23,179,216.1Z" style="fill: #E180FF; transform-origin: 177.646px 215.664px;" id="elbc9g6sv88gj" class="animable"></path><path d="M182.33,211.24A4.43,4.43,0,0,1,182,207a.64.64,0,0,0,0-.49,11.31,11.31,0,0,0-1.69.77,5.41,5.41,0,0,0,1,5.07C181.9,213,183,212,182.33,211.24Z" style="fill: #E180FF; transform-origin: 181.301px 209.535px;" id="el8jy0dlu8r1h" class="animable"></path><g id="elig9orn9ptbc"><g style="opacity: 0.2; transform-origin: 179.041px 212.059px;" class="animable" id="el20czrnurz2e"><path d="M179,216.1a3.45,3.45,0,0,1-2.28-1.15,2.78,2.78,0,0,1-.35-.54c-.09-.18,0,0-.06-.17a.68.68,0,0,0-.62-.52,9,9,0,0,0-.13,2.2A5.48,5.48,0,0,0,179,217.6C180,217.73,180,216.23,179,216.1Z" id="elhpwmzx1f5a4" class="animable" style="transform-origin: 177.646px 215.664px;"></path><path d="M182.33,211.24A4.43,4.43,0,0,1,182,207a.64.64,0,0,0,0-.49,11.31,11.31,0,0,0-1.69.77,5.41,5.41,0,0,0,1,5.07C181.9,213,183,212,182.33,211.24Z" id="el222d95ne138" class="animable" style="transform-origin: 181.301px 209.535px;"></path></g></g><path d="M188.5,289.66c6.82-.84,14.28,1,20.51,3.62,18.27,7.67,29.73,25.1,36.57,43,1.37,3.57,7.17,2,5.78-1.59-7.31-19.13-19.29-37.56-38.56-46.24-7.29-3.29-16.2-5.77-24.3-4.77-3.78.46-3.83,6.47,0,6Z" style="fill: #E180FF; transform-origin: 218.61px 310.876px;" id="elfubkusk1w6" class="animable"></path><path d="M264.85,269.67a51.35,51.35,0,0,1-6.36.39,52,52,0,0,1-46.65-29c-.33-.67-.64-1.36-.94-2.05a1.55,1.55,0,0,0-2.66-.33,4.37,4.37,0,0,0-.29,4.65,57.16,57.16,0,0,0,56.9,30.84,4.55,4.55,0,0,0,3.73-2.58,1.56,1.56,0,0,0-1.66-2.22C266.23,269.49,265.55,269.59,264.85,269.67Z" style="fill: #E180FF; transform-origin: 238.076px 256.277px;" id="el1z24r8uyrio" class="animable"></path><g id="el5eop8x02hzh"><path d="M276.33,175.93a43.71,43.71,0,0,0-8.37-3.11,1.46,1.46,0,0,0-1.83,1.54l.22,2.44a1.44,1.44,0,0,0,1.22,1.3,45,45,0,0,1,7.36,1.84,1.45,1.45,0,0,0,1.93-1.1l.25-1.34A1.44,1.44,0,0,0,276.33,175.93Z" style="fill: rgb(255, 255, 255); opacity: 0.5; transform-origin: 271.631px 176.401px;" class="animable" id="elkcrt6fk5t2p"></path></g><g id="elmrj1u48jo8"><path d="M258.05,175l-.52-1.39A2.54,2.54,0,0,0,255,172a44.8,44.8,0,0,0-33.41,70.89l-.09-.17A44.89,44.89,0,0,1,256,178.37,2.52,2.52,0,0,0,258.05,175Z" style="fill: rgb(255, 255, 255); opacity: 0.5; transform-origin: 235.672px 207.442px;" class="animable" id="elmg7xedpwyx"></path></g><path d="M206.9,305.64s11.19-39.38-9-32.87c-22.25,7.18-5.11,19.89-13.49,41.83-5.75,15,3.92,14.34,10.57,12.42,0,0-18.36,34,11,24.7s31.67-30.77,24.67-42.38S206.9,305.64,206.9,305.64Z" style="fill: #E180FF; transform-origin: 208.308px 312.687px;" id="ele4i9h708chu" class="animable"></path><g id="eleckm7sytxp"><path d="M206.9,305.64s11.19-39.38-9-32.87c-22.25,7.18-5.11,19.89-13.49,41.83-5.75,15,3.92,14.34,10.57,12.42,0,0-18.36,34,11,24.7s31.67-30.77,24.67-42.38S206.9,305.64,206.9,305.64Z" style="fill: rgb(255, 255, 255); opacity: 0.5; transform-origin: 208.308px 312.687px;" class="animable" id="eluxc3ymgzv6"></path></g><path d="M193.34,274.61c-15,7.44-1.18,19.81-8.89,40a20.54,20.54,0,0,0-1.73,8.15c.22.55,7.11,17,18.79-18.68C213,269.08,194.66,274.2,193.34,274.61Z" style="fill: #E180FF; transform-origin: 193.998px 300.57px;" id="eltwsgxyuwj1" class="animable"></path><g id="elcb6fdvvjhjk"><path d="M193.34,274.61c-15,7.44-1.18,19.81-8.89,40a20.54,20.54,0,0,0-1.73,8.15c.22.55,7.11,17,18.79-18.68C213,269.08,194.66,274.2,193.34,274.61Z" style="fill: rgb(255, 255, 255); opacity: 0.2; transform-origin: 193.998px 300.57px;" class="animable" id="ely37sssh2flm"></path></g><g id="el7rb57r7cp34"><g style="opacity: 0.5; transform-origin: 192.885px 299.779px;" class="animable" id="elba87afoy10k"><path d="M189,284l11.79-4.35c.9-.33.51-1.78-.4-1.44l-11.79,4.34c-.89.33-.51,1.78.4,1.45Z" style="fill: rgb(255, 255, 255); transform-origin: 194.697px 281.104px;" id="elgctwq696kd" class="animable"></path><path d="M189,291.08l11.79-4.35c.9-.33.51-1.78-.4-1.44l-11.79,4.34c-.89.33-.51,1.79.4,1.45Z" style="fill: rgb(255, 255, 255); transform-origin: 194.697px 288.185px;" id="elqwcu2kbcg6" class="animable"></path><path d="M189.32,298.18l11.79-4.35c.9-.33.51-1.78-.4-1.44l-11.78,4.34c-.9.34-.51,1.79.39,1.45Z" style="fill: rgb(255, 255, 255); transform-origin: 195.02px 295.285px;" id="el9sty97trkxu" class="animable"></path><path d="M189.41,306l9.78-3.6c.9-.34.51-1.79-.4-1.45l-9.78,3.6c-.9.34-.51,1.79.4,1.45Z" style="fill: rgb(255, 255, 255); transform-origin: 194.1px 303.475px;" id="elhb04rhrhdnw" class="animable"></path><path d="M187.42,314.07l8.53-3.14c.9-.34.51-1.79-.4-1.45L187,312.63c-.9.33-.51,1.78.4,1.44Z" style="fill: rgb(255, 255, 255); transform-origin: 191.475px 311.775px;" id="eld3i9w6is0wc" class="animable"></path><path d="M185.06,321.35l8.53-3.15c.9-.33.51-1.78-.4-1.45l-8.53,3.15c-.9.33-.51,1.78.4,1.45Z" style="fill: rgb(255, 255, 255); transform-origin: 189.125px 319.05px;" id="el49sg1k9vcn" class="animable"></path></g></g><path d="M206.9,305.64s16.76-7.92,23.76,3.7,4.67,33.05-24.67,42.38c-13.06,4.16-16.66-.29-16.64-6.49-.64,7.31,2.59,13.14,17.41,8.42,30.81-9.8,33.26-32.32,25.91-44.52s-24.95-3.88-24.95-3.88Z" style="fill: #E180FF; transform-origin: 212.707px 328.917px;" id="elvl0vcjq6utq" class="animable"></path><g id="el10fn1vxwfign"><path d="M206.9,305.64s16.76-7.92,23.76,3.7,4.67,33.05-24.67,42.38c-13.06,4.16-16.66-.29-16.64-6.49-.64,7.31,2.59,13.14,17.41,8.42,30.81-9.8,33.26-32.32,25.91-44.52s-24.95-3.88-24.95-3.88Z" style="fill: rgb(255, 255, 255); opacity: 0.2; transform-origin: 212.707px 328.917px;" class="animable" id="eljtggim7hiib"></path></g><path d="M206.88,303.66A55.83,55.83,0,0,1,194,326c-1.33,1.4.79,3.52,2.12,2.12a58.93,58.93,0,0,0,13.7-23.62c.54-1.86-2.36-2.65-2.9-.8Z" style="fill: #E180FF; transform-origin: 201.732px 315.613px;" id="el6whisd2mm42" class="animable"></path><g id="el6mf2x8rpgtg"><g style="opacity: 0.2; transform-origin: 201.732px 315.613px;" class="animable" id="elkj0t3z2z1kq"><path d="M206.88,303.66A55.83,55.83,0,0,1,194,326c-1.33,1.4.79,3.52,2.12,2.12a58.93,58.93,0,0,0,13.7-23.62c.54-1.86-2.36-2.65-2.9-.8Z" style="fill: rgb(255, 255, 255); transform-origin: 201.732px 315.613px;" id="el99iulg8vgs" class="animable"></path></g></g><path d="M260.65,279.82c-6.81-2.57-10.33-4.39-19.75-17.45-11.7-16.22-34.46,10-30.11,17.1s18.28,10.48,20-4.11l1.16.07s4,10.85,6.84,16.74c5.63,11.65,20.3,16.25,26.69,6.41C268.22,294.31,269.58,283.2,260.65,279.82Z" style="fill: #E180FF; transform-origin: 238.893px 280.556px;" id="elhssr3419dfu" class="animable"></path><path d="M260.65,279.82c-6.81-2.57-10.33-4.39-19.75-17.45-11.7-16.22-34.46,10-30.11,17.1s18.28,10.48,20-4.11l1.16.07s4,10.85,6.84,16.74c5.63,11.65,20.3,16.25,26.69,6.41C268.22,294.31,269.58,283.2,260.65,279.82Z" style="fill: #E180FF; transform-origin: 238.893px 280.556px;" id="elwku6c93fl99" class="animable"></path><g id="elak25wpvimrb"><path d="M260.65,279.82c-6.81-2.57-10.33-4.39-19.75-17.45-11.7-16.22-34.46,10-30.11,17.1s18.28,10.48,20-4.11l1.16.07s4,10.85,6.84,16.74c5.63,11.65,20.3,16.25,26.69,6.41C268.22,294.31,269.58,283.2,260.65,279.82Z" style="fill: rgb(255, 255, 255); opacity: 0.5; transform-origin: 238.893px 280.556px;" class="animable" id="ela0l7jxthceh"></path></g><path d="M260.65,279.82c9.83,3.7,6.15,15.35,2.93,19.23-4.65,5.62-9.2,6-13.31,3.72,4.23,4,9.45,4.51,15.69-2.18C270.37,295.86,272.44,280.37,260.65,279.82Z" style="fill: #E180FF; transform-origin: 259.856px 292.767px;" id="elimd3x75q3o" class="animable"></path><g id="el66gajkraqx9"><path d="M260.65,279.82c9.83,3.7,6.15,15.35,2.93,19.23-4.65,5.62-9.2,6-13.31,3.72,4.23,4,9.45,4.51,15.69-2.18C270.37,295.86,272.44,280.37,260.65,279.82Z" style="fill: rgb(255, 255, 255); opacity: 0.2; transform-origin: 259.856px 292.767px;" class="animable" id="el2srzv38urix"></path></g><path d="M228.16,258.15a20.56,20.56,0,0,1,2.21,16.8c-.39,1.38,1.67,2.28,2.07.9,1.84-6.34,1.24-13.46-2.49-19.06-.81-1.2-2.6.16-1.79,1.36Z" style="fill: #E180FF; transform-origin: 230.7px 266.431px;" id="elw5kk42tqtz" class="animable"></path><g id="elo1oqa12p0ai"><g style="opacity: 0.2; transform-origin: 230.7px 266.431px;" class="animable" id="eldgmae20y51q"><path d="M228.16,258.15a20.56,20.56,0,0,1,2.21,16.8c-.39,1.38,1.67,2.28,2.07.9,1.84-6.34,1.24-13.46-2.49-19.06-.81-1.2-2.6.16-1.79,1.36Z" style="fill: rgb(255, 255, 255); transform-origin: 230.7px 266.431px;" id="elgz3bhrvqw29" class="animable"></path></g></g><path d="M214.79,274a9.87,9.87,0,0,0-2.56,7.39,13.07,13.07,0,0,0,1.22,1.12.7.7,0,0,0,.29-.65c-.19-2.28.3-5,2-6.67C216.39,274.5,215.48,273.3,214.79,274Z" style="fill: #E180FF; transform-origin: 214.083px 278.149px;" id="elc1kigtvb4kn" class="animable"></path><path d="M220.62,277.06a8.87,8.87,0,0,0-3.15,7.7,12.61,12.61,0,0,0,1.56.46.33.33,0,0,0,0-.1,7.27,7.27,0,0,1,2.51-6.88C222.27,277.62,221.36,276.43,220.62,277.06Z" style="fill: #E180FF; transform-origin: 219.617px 281.051px;" id="eljwydioa9s9" class="animable"></path><g id="ell019kttflk"><g style="opacity: 0.2; transform-origin: 217.006px 279.504px;" class="animable" id="eluiau4tk0e3r"><path d="M214.79,274a9.87,9.87,0,0,0-2.56,7.39,13.07,13.07,0,0,0,1.22,1.12.7.7,0,0,0,.29-.65c-.19-2.28.3-5,2-6.67C216.39,274.5,215.48,273.3,214.79,274Z" id="elhcs6c95s37c" class="animable" style="transform-origin: 214.083px 278.149px;"></path><path d="M220.62,277.06a8.87,8.87,0,0,0-3.15,7.7,12.61,12.61,0,0,0,1.56.46.33.33,0,0,0,0-.1,7.27,7.27,0,0,1,2.51-6.88C222.27,277.62,221.36,276.43,220.62,277.06Z" id="el7nsrpnas0vr" class="animable" style="transform-origin: 219.617px 281.051px;"></path></g></g><path d="M254.86,282.51l6.74,2.76a14.46,14.46,0,0,1-4.17,12.4s-3.25.24-7.87-4.56C249.56,293.11,254.55,288.85,254.86,282.51Z" style="fill: rgb(255, 255, 255); transform-origin: 255.656px 290.091px;" id="elaeljd4rhpg6" class="animable"></path><path d="M255.62,292.3a1.91,1.91,0,1,1,2.55-.84A1.9,1.9,0,0,1,255.62,292.3Z" style="fill: #E180FF; transform-origin: 256.47px 290.591px;" id="elis6rsr6dmg" class="animable"></path><path d="M256,292.44l-.25-.09c-.45.71-.8,1.15-.92,1.09s.31-1.49,1.14-3.11,1.64-2.85,1.84-2.75,0,.6-.34,1.38l.22.15c.81-1.79,1.24-3.15,1-3.27s-1.62,1.81-2.93,4.38-2.12,4.8-1.81,5S255,294.15,256,292.44Z" style="fill: #E180FF; transform-origin: 256.32px 290.538px;" id="elzlq5z3l06oi" class="animable"></path><g id="elipmdulzusuo"><path d="M256,292.44l-.25-.09c-.45.71-.8,1.15-.92,1.09s.31-1.49,1.14-3.11,1.64-2.85,1.84-2.75,0,.6-.34,1.38l.22.15c.81-1.79,1.24-3.15,1-3.27s-1.62,1.81-2.93,4.38-2.12,4.8-1.81,5S255,294.15,256,292.44Z" style="fill: rgb(255, 255, 255); opacity: 0.4; transform-origin: 256.32px 290.538px;" class="animable" id="elzaqh60ptmbr"></path></g><g id="eldgu9qiw3co6"><path d="M143.71,245a61.62,61.62,0,0,0-11,19.17c-3.31,1.58-8.36-17.57-7.07-27.24a67.09,67.09,0,0,1,6.65-4.95l.06,0a8.11,8.11,0,0,1,4.5-1.35h.37A8.75,8.75,0,0,1,143.71,245Z" style="fill: #E180FF; opacity: 0.3; transform-origin: 135.595px 247.446px;" class="animable" id="eldr5d83wvv9n"></path></g><g id="elnuh2cgecu5m"><path d="M136.29,313.68a1.94,1.94,0,0,1-1.08.33,1.32,1.32,0,0,1-.28,0c-13.62-1.88-26.7-11.25-33.07-23.37l.09-6.37a2,2,0,0,1,1.76.92l.56.86a1.91,1.91,0,0,1,.32,1.11c5.3,11.49,17.24,20.61,29.86,22.73C135,311.15,135.63,312.42,136.29,313.68Z" style="fill: #E180FF; opacity: 0.3; transform-origin: 119.075px 299.143px;" class="animable" id="elaolc4t0to2q"></path></g><g id="elfifq02504ef"><path d="M168.58,342.51a1.9,1.9,0,0,1-.59.83,38.67,38.67,0,0,1-20.8,8.48,65.39,65.39,0,0,1-7.32-3,2,2,0,0,1,1.79-.9,34.56,34.56,0,0,0,23-7.08C166,341.45,167.27,342,168.58,342.51Z" style="fill: #E180FF; opacity: 0.3; transform-origin: 154.225px 346.33px;" class="animable" id="eler8lkulr7hd"></path></g></g><g id="freepik--Planet--inject-2" class="animable" style="transform-origin: 157.205px 142.62px;"><g id="eldoub4pxou"><circle cx="154.42" cy="142.62" r="37.83" style="fill: #E180FF; transform-origin: 154.42px 142.62px; transform: rotate(-81.67deg);" class="animable" id="elkm7j8w994we"></circle></g><g id="elez2lnmsjrci"><circle cx="154.42" cy="142.62" r="37.83" style="fill: rgb(255, 255, 255); opacity: 0.6; transform-origin: 154.42px 142.62px; transform: rotate(-81.67deg);" class="animable" id="elat3ywzg1d8"></circle></g><g id="elokofw1bg3ak"><path d="M175.7,111.33c-.92,5-4.46,9.6-6.4,15-2.41,6.71,3.25,11-2.33,22.06S154.81,158.69,151.11,164c-2.56,3.66-7.66,10.19-10.54,13.85A37.85,37.85,0,0,0,160.19,180c4.15-4.89,12-12,10.41-12.86-2.3-1.27-7.86,6.42-10.41,5.08s2-4.47,12.3-11.91,9.59-21.31,10.34-28.57a18.14,18.14,0,0,1,3.65-9.18A37.58,37.58,0,0,0,175.7,111.33Z" style="fill: #E180FF; opacity: 0.2; transform-origin: 163.525px 145.891px;" class="animable" id="elee20efely2b"></path></g><g id="elbahchd86he5"><path d="M175.7,111.33c-.92,5-4.46,9.6-6.4,15-2.41,6.71,3.25,11-2.33,22.06S154.81,158.69,151.11,164c-2.56,3.66-7.66,10.19-10.54,13.85A37.85,37.85,0,0,0,160.19,180c4.15-4.89,12-12,10.41-12.86-2.3-1.27-7.86,6.42-10.41,5.08s2-4.47,12.3-11.91,9.59-21.31,10.34-28.57a18.14,18.14,0,0,1,3.65-9.18A37.58,37.58,0,0,0,175.7,111.33Z" style="opacity: 0.2; transform-origin: 163.525px 145.891px;" class="animable" id="eliq8yb069y8k"></path></g><g id="el76nf1ch72d3"><path d="M132.4,137c1.39.26,2.15,2.38,1.7,4.74s-1.94,4-3.32,3.78-2.15-2.39-1.7-4.74S131,136.77,132.4,137Z" style="opacity: 0.2; transform-origin: 131.59px 141.259px;" class="animable" id="el48dhq85lr6c"></path></g><path d="M157.08,104.88c-5.3,14.05-13,10-17.38,20.52-4.57,10.85,5.78,10.87-3,24.65-6.1,9.59-10.46,13.67-12.55,15.27a37.26,37.26,0,0,0,7.34,7.39c1.92-1.33,5.53-4.44,10-11.21,6.74-10.15,9.32-5.08,15.61-14.31s-1.07-16.09,3.29-25c2.48-5.08,5.39-10.49,6.89-15.09A38,38,0,0,0,157.08,104.88Zm-4.41,31.05c-.65,3.43-2.81,5.89-4.83,5.51s-3.12-3.47-2.47-6.9,2.82-5.88,4.84-5.5S153.33,132.51,152.67,135.93Z" style="fill: #E180FF; transform-origin: 145.715px 138.795px;" id="elbe6tfaj6eqa" class="animable"></path><path d="M180.44,158.29c1.17.79,1,3-.31,5s-3.37,3-4.54,2.17-1-3,.31-5S179.27,157.5,180.44,158.29Z" style="fill: #E180FF; transform-origin: 178.015px 161.883px;" id="el6ylcrilm2o5" class="animable"></path><g id="elc8qxp3zln2k"><g style="opacity: 0.3; transform-origin: 152.687px 138.795px;" class="animable" id="eldjpme2j4bbw"><path d="M157.08,104.88c-5.3,14.05-13,10-17.38,20.52-4.57,10.85,5.78,10.87-3,24.65-6.1,9.59-10.46,13.67-12.55,15.27a37.26,37.26,0,0,0,7.34,7.39c1.92-1.33,5.53-4.44,10-11.21,6.74-10.15,9.32-5.08,15.61-14.31s-1.07-16.09,3.29-25c2.48-5.08,5.39-10.49,6.89-15.09A38,38,0,0,0,157.08,104.88Zm-4.41,31.05c-.65,3.43-2.81,5.89-4.83,5.51s-3.12-3.47-2.47-6.9,2.82-5.88,4.84-5.5S153.33,132.51,152.67,135.93Z" style="fill: rgb(255, 255, 255); transform-origin: 145.715px 138.795px;" id="el5ib74lua7s" class="animable"></path><path d="M180.44,158.29c1.17.79,1,3-.31,5s-3.37,3-4.54,2.17-1-3,.31-5S179.27,157.5,180.44,158.29Z" style="fill: rgb(255, 255, 255); transform-origin: 178.015px 161.883px;" id="elpmxamc619d" class="animable"></path></g></g><path d="M185.45,121c.52.76,1,1.53,1.51,2.34.21.35.39.71.58,1.06,4.14-1.4,6.82-1.75,7.41-.76,1.65,2.8-14.16,15.23-35.32,27.77S120,171.85,118.31,169.05c-.59-1,1-3.16,4.22-6.12-.21-.34-.45-.67-.66-1-.47-.81-.9-1.63-1.32-2.45-17.28,12.2-27.85,22-26.07,25,2.72,4.58,33-8.35,67.64-28.88s60.52-40.89,57.81-45.47C218.14,107.14,204.46,111.69,185.45,121Z" style="fill: #E180FF; transform-origin: 157.205px 147.31px;" id="ely3ud92el8" class="animable"></path></g><defs>     <filter id="active" height="200%">         <feMorphology in="SourceAlpha" result="DILATED" operator="dilate" radius="2"></feMorphology>                <feFlood flood-color="#32DFEC" flood-opacity="1" result="PINK"></feFlood>        <feComposite in="PINK" in2="DILATED" operator="in" result="OUTLINE"></feComposite>        <feMerge>            <feMergeNode in="OUTLINE"></feMergeNode>            <feMergeNode in="SourceGraphic"></feMergeNode>        </feMerge>    </filter>    <filter id="hover" height="200%">        <feMorphology in="SourceAlpha" result="DILATED" operator="dilate" radius="2"></feMorphology>                <feFlood flood-color="#ff0000" flood-opacity="0.5" result="PINK"></feFlood>        <feComposite in="PINK" in2="DILATED" operator="in" result="OUTLINE"></feComposite>        <feMerge>            <feMergeNode in="OUTLINE"></feMergeNode>            <feMergeNode in="SourceGraphic"></feMergeNode>        </feMerge>            <feColorMatrix type="matrix" values="0   0   0   0   0                0   1   0   0   0                0   0   0   0   0                0   0   0   1   0 "></feColorMatrix>    </filter></defs></svg>